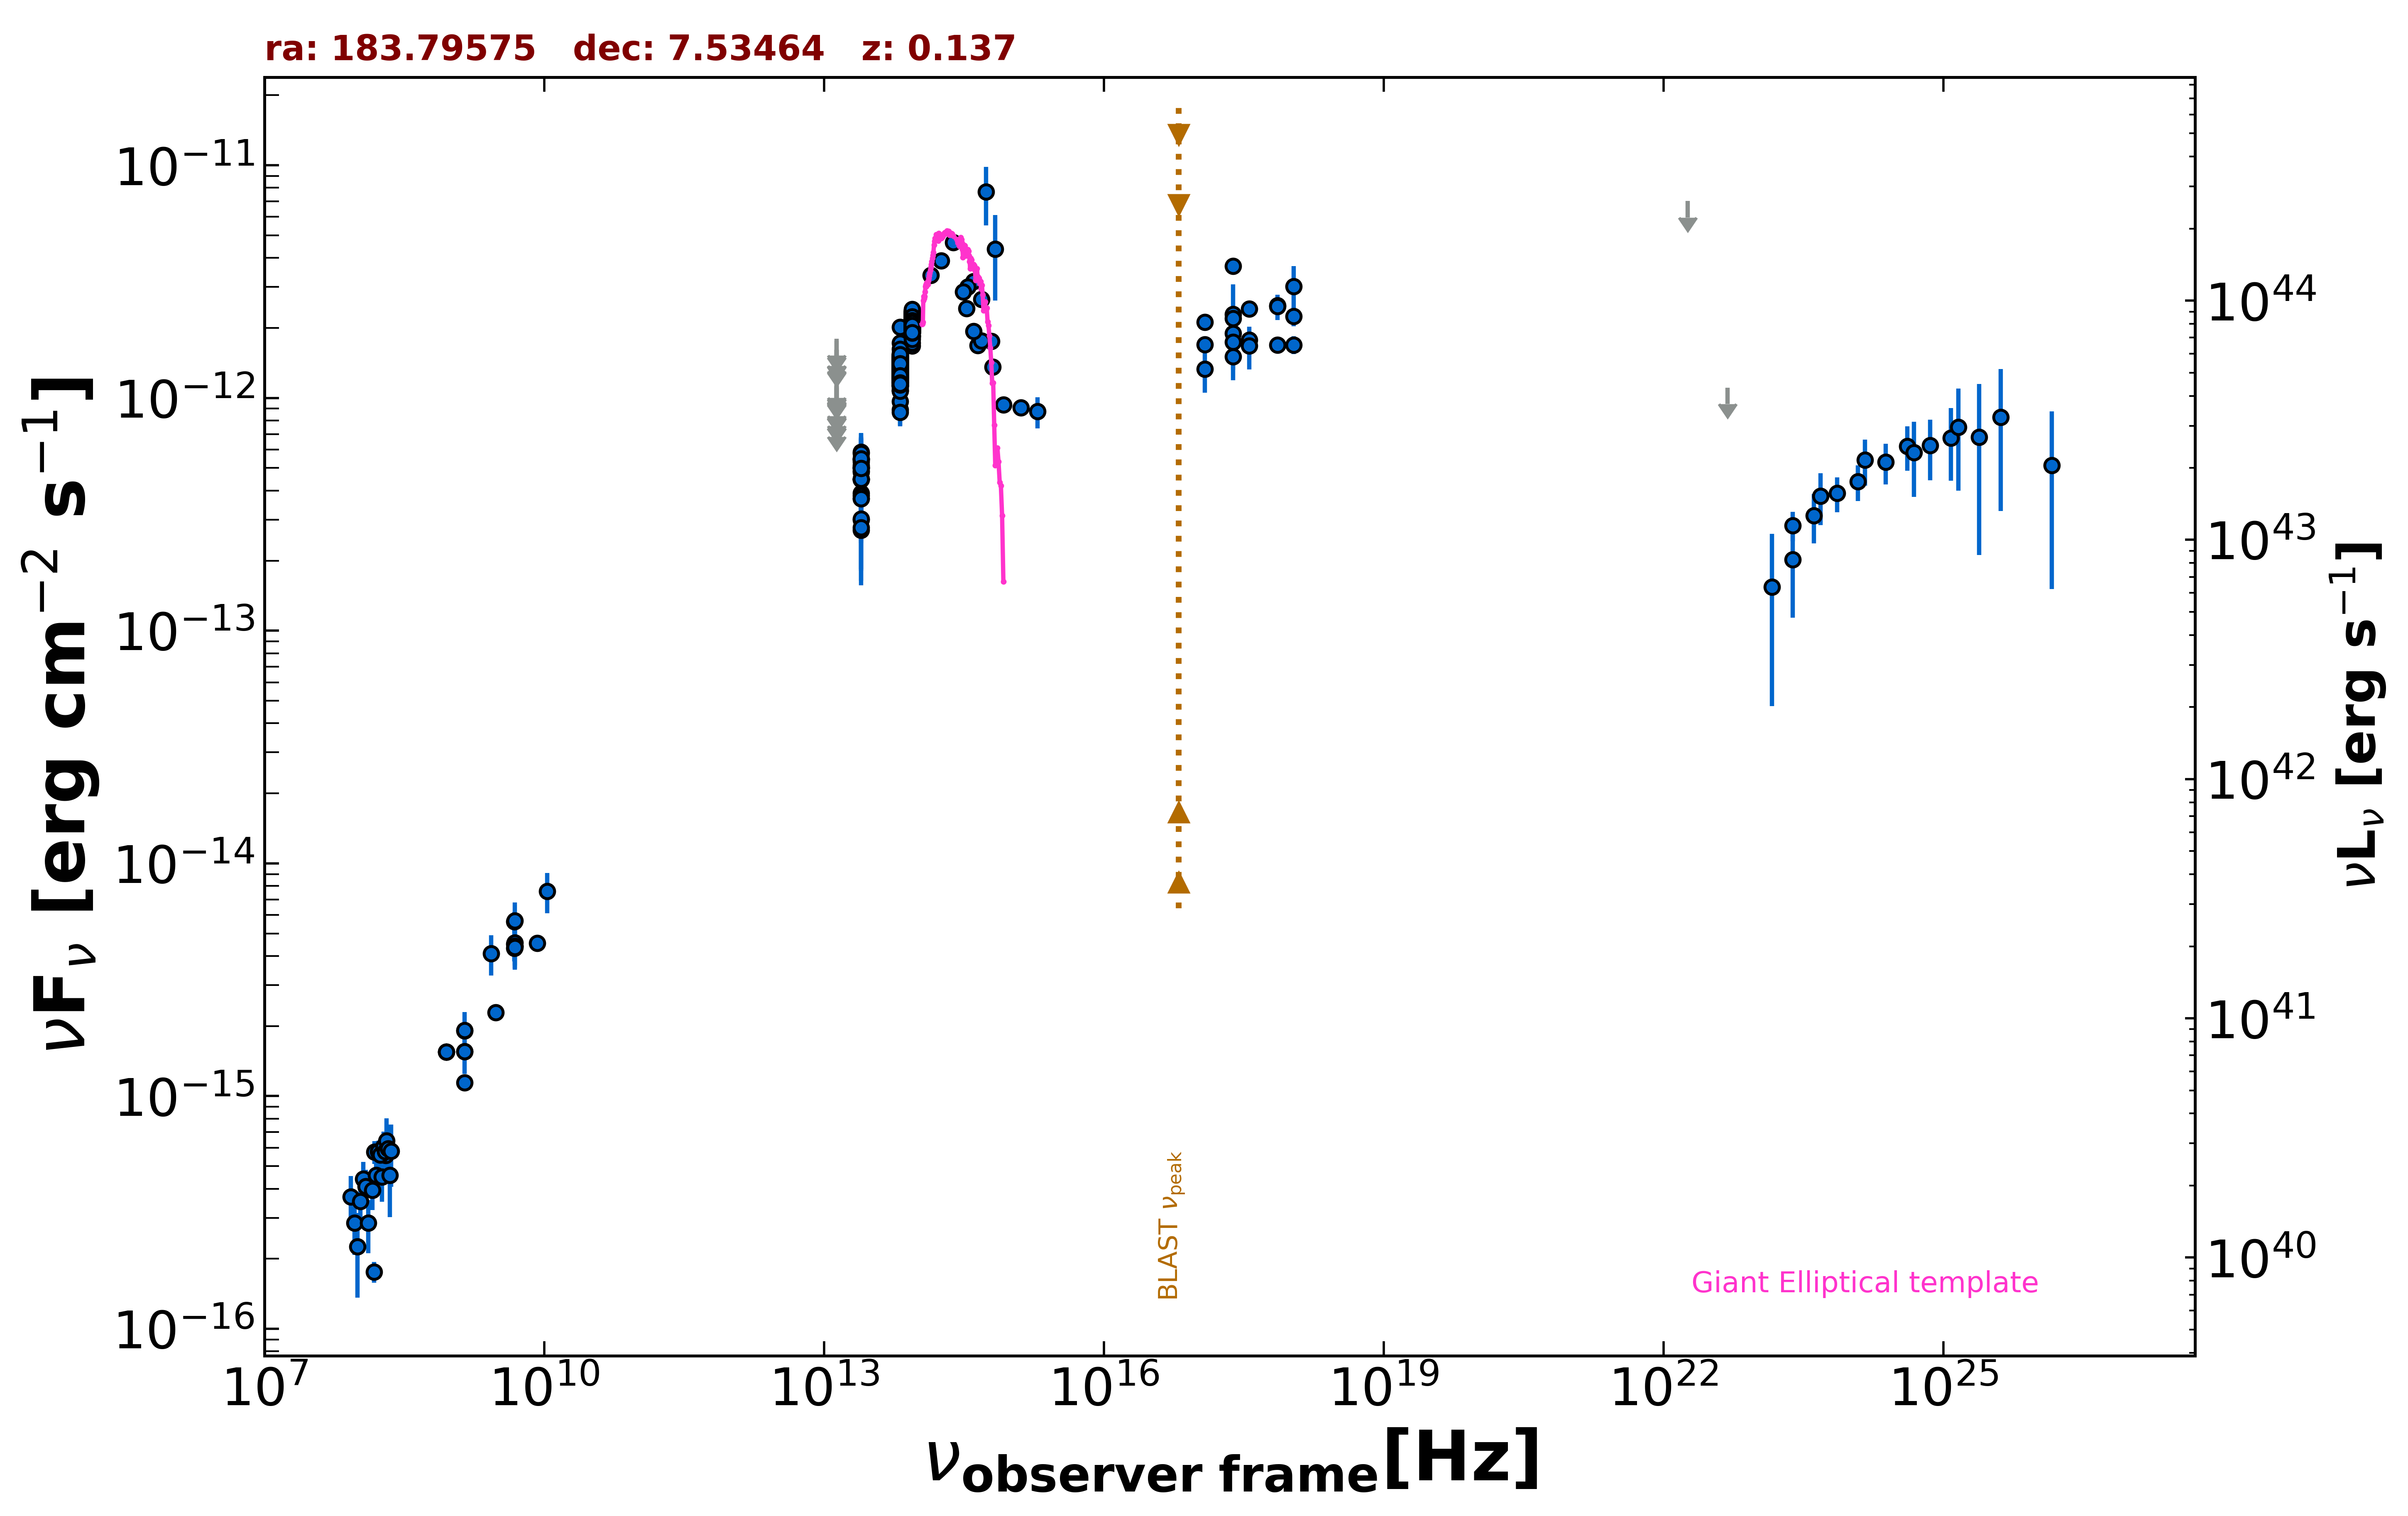

The data file committed next to this chart (first rows):
freq., flux, err_flux, MJD_start, MJD_end, flag, catalog, reference
1.400e+09, 1.144e-15, 2.000e-18, 55000, 55000, , FIRST, White et al. 1997  ApJ  475 479
1.400e+09, 1.912e-15, 7.450e-17, 55000, 55000, , NVSS, Condon et al. 1998  AJ  115  1693
8.870e+08, 1.549e-15, 1.155e-16, 55000, 55000, , RACS, Hale et al. 2021  PASA  38  e058
8.870e+08, 1.549e-15, 1.155e-16, 55000, 55000, , RACS, Hale et al. 2021  PASA  38  e058
8.870e+08, 1.549e-15, 1.155e-16, 55000, 55000, , RACS, Hale et al. 2021  PASA  38  e058
3.000e+09, 2.290e-15, 8.500e-18, 55000, 55000, , VLASSQL, Gordon et al. 2021  ApJS  255  30
2.418e+17, 2.286e-12, 1.885e-13, 55000, 55000, , RASS, Boller et al. 2016  A&A  103  1
2.418e+17, 3.689e-12, 7.300e-14, 55000, 55000, , WGACAT, White et al. 2000  VizieR  IX/31/wgacat
2.418e+17, 1.896e-12, 5.050e-14, 55000, 55000, , WGACAT, White et al. 2000  VizieR  IX/31/wgacat
2.418e+17, 1.736e-12, 1.090e-13, 56971, 56986, , 1OUSX, Giommi et al. in preparation
1.209e+17, 1.699e-12, 1.040e-13, 56971, 56986, , 1OUSX, Giommi et al. in preparation
3.627e+17, 1.773e-12, 1.130e-13, 56971, 56986, , 1OUSX, Giommi et al. in preparation
7.253e+17, 1.691e-12, 6.700e-14, 56971, 56986, , 1OUSX, Giommi et al. in preparation
1.088e+18, 1.690e-12, 1.480e-13, 56971, 56986, , 1OUSX, Giommi et al. in preparation
7.253e+17, 2.495e-12, 1.015e-13, 55000, 55000, , 2SXPS, Evans et al. 2020  ApJS  247  54
1.209e+17, 2.114e-12, 1.335e-13, 55000, 55000, , 2SXPS, Evans et al. 2020  ApJS  247  54
3.627e+17, 2.418e-12, 1.600e-13, 55000, 55000, , 2SXPS, Evans et al. 2020  ApJS  247  54
1.088e+18, 2.247e-12, 2.105e-13, 55000, 55000, , 2SXPS, Evans et al. 2020  ApJS  247  54
2.418e+17, 2.197e-12, 8.790e-13, 55000, 55000, , IPCSL, Elvis et al. 1992  ApJS  80  257
1.500e+08, 1.758e-16, 1.830e-17, 55000, 55000, , TGSS150, Intema et al. 2017  A&A  598  A781
8.400e+09, 4.544e-15, 0.000e+00, 55000, 55000, , CRATES, Healey et al. 2007  ApJS  171  61
4.800e+09, 5.616e-15, 5.760e-16, 55000, 55000, , GB6, Gregory et al. 1996  ApJS  103  427
4.800e+09, 4.512e-15, 7.200e-16, 55000, 55000, , GB87, Gregory et al. 1992  VizieR  VIII/14/j20…
4.850e+09, 4.413e-15, 0.000e+00, 55000, 55000, , NORTH20, White and Becker  1992  ApJS  79  331
1.400e+09, 1.554e-15, 0.000e+00, 55000, 55000, , NORTH20, White and Becker  1992  ApJS  79  331
4.800e+09, 4.320e-15, 5.280e-16, 55000, 55000, , PMN, Griffith et al. 1993-1996  VizieR  VIII/…
1.389e+14, 3.364e-12, 2.355e-13, 55000, 55000, , 2MASS, Skrutskie et al. 2006  AJ  131  1163
1.804e+14, 3.888e-12, 2.435e-13, 55000, 55000, , 2MASS, Skrutskie et al. 2006  AJ  131  1163
2.427e+14, 4.669e-12, 2.670e-13, 55000, 55000, , 2MASS, Skrutskie et al. 2006  AJ  131  1163
8.817e+13, 2.178e-12, 4.500e-15, 55000, 55000, , UNWISE, Schlafly et al. 2019  ApJS  240  30
6.517e+13, 1.321e-12, 5.500e-15, 55000, 55000, , UNWISE, Schlafly et al. 2019  ApJS  240  30
8.817e+13, 2.005e-12, 4.250e-14, 55000, 55000, , WISE, Wright et al. 2010  AJ  140  1868
6.517e+13, 1.209e-12, 2.800e-14, 55000, 55000, , WISE, Wright et al. 2010  AJ  140  1868
2.498e+13, 4.487e-13, 4.015e-14, 55000, 55000, , WISE, Wright et al. 2010  AJ  140  1868
1.363e+13, 3.869e-13, 1.523e-13, 55000, 55000, , WISE, Wright et al. 2010  AJ  140  1868
8.817e+13, 2.132e-12, 7.650e-14, 56828, 56828, , NEOWISE, Mainzer et al. 2014  ApJ  792  30
6.517e+13, 1.221e-12, 5.050e-14, 56828, 56828, , NEOWISE, Mainzer et al. 2014  ApJ  792  30
8.817e+13, 1.972e-12, 7.300e-14, 56827, 56827, , NEOWISE, Mainzer et al. 2014  ApJ  792  30
6.517e+13, 1.317e-12, 5.600e-14, 56827, 56827, , NEOWISE, Mainzer et al. 2014  ApJ  792  30
8.817e+13, 2.239e-12, 6.400e-14, 56828, 56828, , NEOWISE, Mainzer et al. 2014  ApJ  792  30
6.517e+13, 1.197e-12, 5.150e-14, 56828, 56828, , NEOWISE, Mainzer et al. 2014  ApJ  792  30
8.817e+13, 1.986e-12, 6.050e-14, 56828, 56828, , NEOWISE, Mainzer et al. 2014  ApJ  792  30
6.517e+13, 1.374e-12, 5.800e-14, 56828, 56828, , NEOWISE, Mainzer et al. 2014  ApJ  792  30
8.817e+13, 1.988e-12, 5.700e-14, 56828, 56828, , NEOWISE, Mainzer et al. 2014  ApJ  792  30
6.517e+13, 1.294e-12, 5.600e-14, 56828, 56828, , NEOWISE, Mainzer et al. 2014  ApJ  792  30
8.817e+13, 2.001e-12, 5.350e-14, 56828, 56828, , NEOWISE, Mainzer et al. 2014  ApJ  792  30
6.517e+13, 1.357e-12, 5.850e-14, 56828, 56828, , NEOWISE, Mainzer et al. 2014  ApJ  792  30
8.817e+13, 2.158e-12, 5.350e-14, 56828, 56828, , NEOWISE, Mainzer et al. 2014  ApJ  792  30
6.517e+13, 1.330e-12, 6.500e-14, 56828, 56828, , NEOWISE, Mainzer et al. 2014  ApJ  792  30
8.817e+13, 2.067e-12, 5.350e-14, 56827, 56827, , NEOWISE, Mainzer et al. 2014  ApJ  792  30
6.517e+13, 1.307e-12, 5.300e-14, 56827, 56827, , NEOWISE, Mainzer et al. 2014  ApJ  792  30
8.817e+13, 1.975e-12, 5.450e-14, 56828, 56828, , NEOWISE, Mainzer et al. 2014  ApJ  792  30
6.517e+13, 1.320e-12, 5.350e-14, 56828, 56828, , NEOWISE, Mainzer et al. 2014  ApJ  792  30
8.817e+13, 2.080e-12, 5.150e-14, 56828, 56828, , NEOWISE, Mainzer et al. 2014  ApJ  792  30
6.517e+13, 1.302e-12, 5.950e-14, 56828, 56828, , NEOWISE, Mainzer et al. 2014  ApJ  792  30
8.817e+13, 2.128e-12, 5.300e-14, 56827, 56827, , NEOWISE, Mainzer et al. 2014  ApJ  792  30
6.517e+13, 1.237e-12, 5.500e-14, 56827, 56827, , NEOWISE, Mainzer et al. 2014  ApJ  792  30
8.817e+13, 1.947e-12, 5.550e-14, 56827, 56827, , NEOWISE, Mainzer et al. 2014  ApJ  792  30
6.517e+13, 1.348e-12, 9.450e-14, 56827, 56827, , NEOWISE, Mainzer et al. 2014  ApJ  792  30
8.817e+13, 2.156e-12, 6.950e-14, 56827, 56827, , NEOWISE, Mainzer et al. 2014  ApJ  792  30
... 687 more rows
